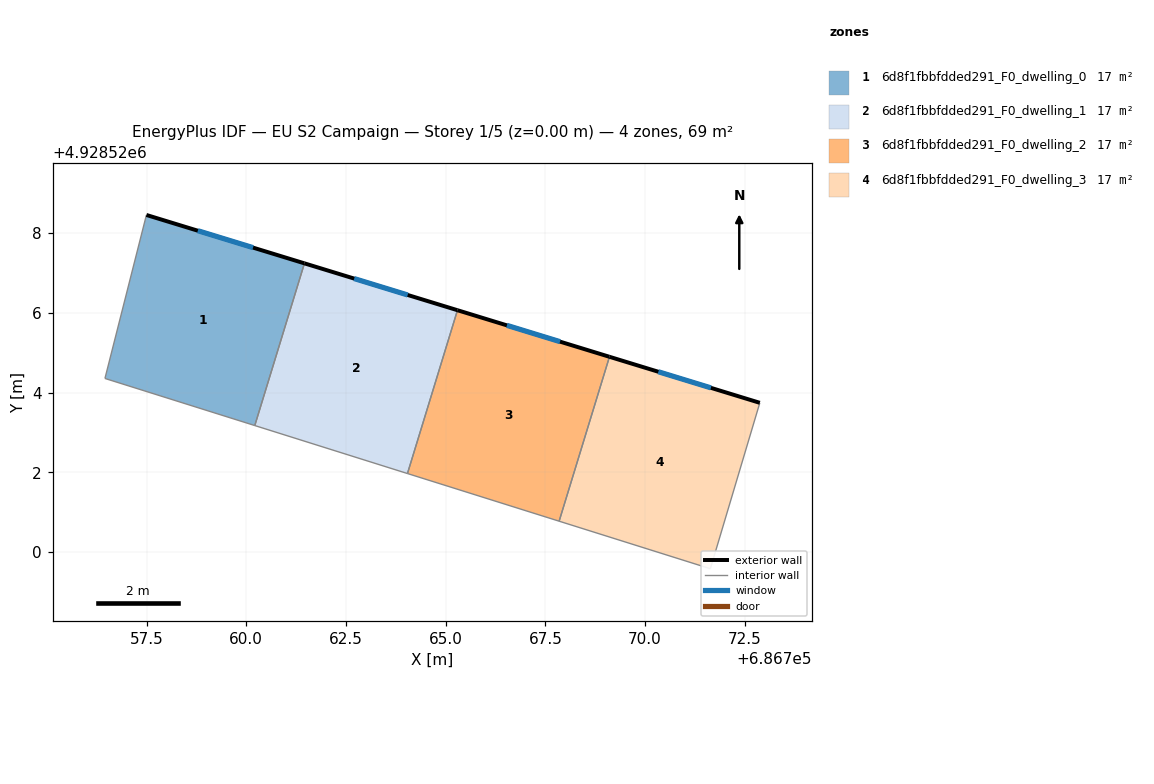
=== STOREY PLAN SPEC (per zone: floor XY polygon, exterior-wall plan segments, windows/doors) ===
zone 1: 6d8f1fbbfdded291_F0_dwelling_0  (17.1 m²)
  floor: (686761.46, 4928527.24) (686760.21, 4928523.17) (686756.46, 4928524.36) (686757.50, 4928528.46)
  exterior wall: (686761.46, 4928527.24) – (686757.50, 4928528.46)  [4.1 m]
    window: (686760.17, 4928527.64) – (686758.79, 4928528.06)  [1.5 m²]
  interior walls: 3
zone 2: 6d8f1fbbfdded291_F0_dwelling_1  (17.1 m²)
  floor: (686765.30, 4928526.07) (686764.04, 4928521.97) (686760.21, 4928523.17) (686761.46, 4928527.24)
  exterior wall: (686765.30, 4928526.07) – (686761.46, 4928527.24)  [4.0 m]
    window: (686764.05, 4928526.45) – (686762.71, 4928526.86)  [1.5 m²]
  interior walls: 3
zone 3: 6d8f1fbbfdded291_F0_dwelling_2  (17.1 m²)
  floor: (686769.11, 4928524.90) (686767.85, 4928520.78) (686764.04, 4928521.97) (686765.30, 4928526.07)
  exterior wall: (686769.11, 4928524.90) – (686765.30, 4928526.07)  [4.0 m]
    window: (686767.87, 4928525.28) – (686766.54, 4928525.69)  [1.5 m²]
  interior walls: 3
zone 4: 6d8f1fbbfdded291_F0_dwelling_3  (17.1 m²)
  floor: (686772.88, 4928523.75) (686771.64, 4928519.58) (686767.85, 4928520.78) (686769.11, 4928524.90)
  exterior wall: (686772.88, 4928523.75) – (686769.11, 4928524.90)  [3.9 m]
    window: (686771.65, 4928524.12) – (686770.33, 4928524.52)  [1.4 m²]
  interior walls: 3

=== DERIVED (storey summary) ===
Building: EU S2 Campaign
Storey: 1 of 5  (floor level z = 0.00 m)
Storey gross floor area: 68.5 m²
Zones on this storey: 4
  - 6d8f1fbbfdded291_F0_dwelling_0: floor 17.1 m²; exterior wall 4.1 m (12.4 m²); 1 window(s) 1.5 m²; WWR 12.2%
  - 6d8f1fbbfdded291_F0_dwelling_1: floor 17.1 m²; exterior wall 4.0 m (12.0 m²); 1 window(s) 1.5 m²; WWR 12.2%
  - 6d8f1fbbfdded291_F0_dwelling_2: floor 17.1 m²; exterior wall 4.0 m (12.0 m²); 1 window(s) 1.5 m²; WWR 12.2%
  - 6d8f1fbbfdded291_F0_dwelling_3: floor 17.1 m²; exterior wall 3.9 m (11.8 m²); 1 window(s) 1.4 m²; WWR 12.2%
Zone adjacency (shared interzone walls):
  - 6d8f1fbbfdded291_F0_dwelling_0 ↔ 6d8f1fbbfdded291_F0_dwelling_1
  - 6d8f1fbbfdded291_F0_dwelling_1 ↔ 6d8f1fbbfdded291_F0_dwelling_2
  - 6d8f1fbbfdded291_F0_dwelling_2 ↔ 6d8f1fbbfdded291_F0_dwelling_3